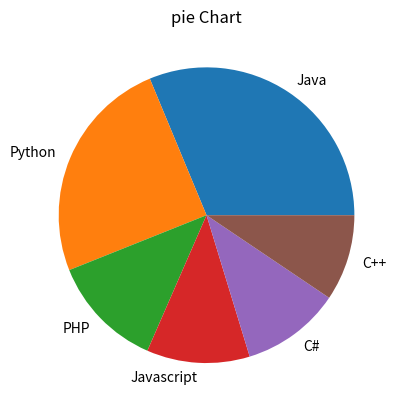

This figure's Python source:
import numpy as np
import matplotlib.pyplot as plt
x=np.array(['Java','Python','PHP','Javascript','C#','C++'])
y=np.array([22.2,17.6,8.8,8,7.7,6.7])
plt.title('pie Chart')
plt.pie(y,labels=x)
plt.show()
